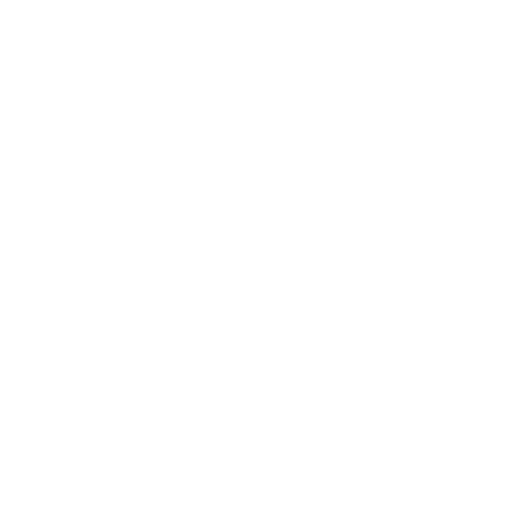
t = 0.00 s
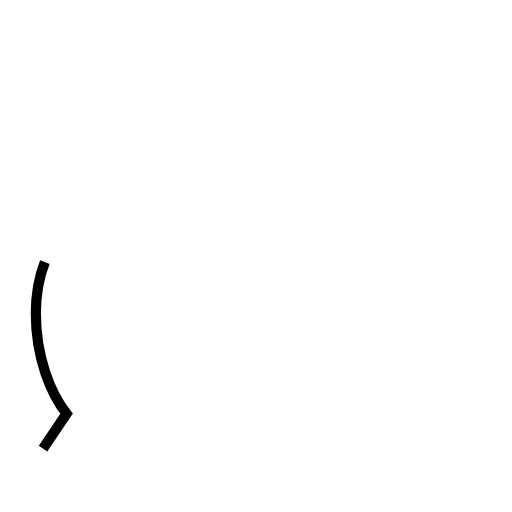
t = 0.59 s
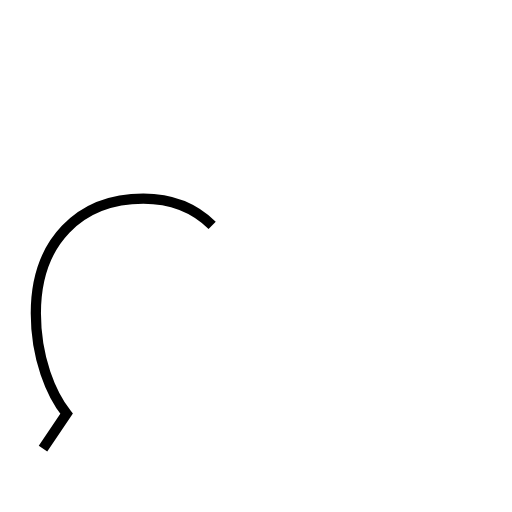
t = 1.18 s
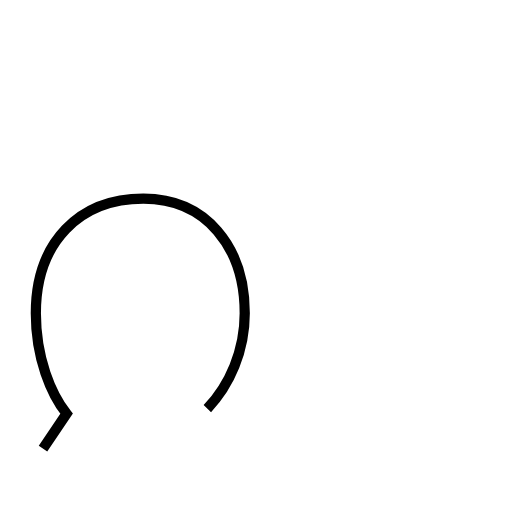
t = 1.77 s
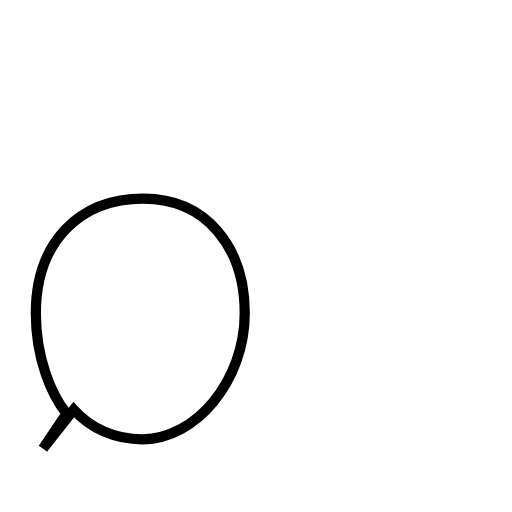
t = 2.35 s
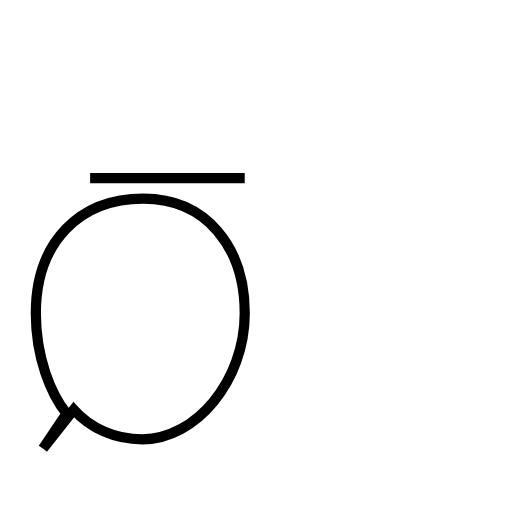
t = 2.81 s

The animated SVG that drew these frames (rendered in a browser with its animation timeline set to each time). Animation: 2 SMIL elements (animate=2); one cycle of 2.81 s.

<?xml version='1.0' encoding='utf-8'?>
<svg viewBox="0.0 -6.0 50.0 50.0" version="1.1" xmlns="http://www.w3.org/2000/svg"><rect x="-1000" y="-1000" width="2000" height="2000" stroke="white" fill="white" /><g style="fill:none;stroke:#000000;stroke-width:1"><path d="M 4.2 -0.2 L 6.5 -3.6 C 5.0 -5.5 3.5 -9.0 3.5 -13.4 C 3.5 -20.4 7.8 -24.6 14.0 -24.6 C 20.1 -24.6 23.9 -19.9 23.9 -13.4 C 23.9 -6.8 19.1 -1.1 13.9 -1.1 C 11.2 -1.1 8.8 -2.2 7.2 -4.0 Z " transform="translate(0.0 38.0)" stroke-dasharray="78.46804971533854" stroke-dashoffset="78.46804971533854"><animate attributeName="stroke-dashoffset" from="78.46804971533854" to="0" dur="2.354041491460156s" begin="0s" fill="freeze" /></path><path d="M 23.9 -26.6 L 8.8 -26.6" transform="translate(0.0 38.0)" stroke-dasharray="15.099999999999998" stroke-dashoffset="15.099999999999998"><animate attributeName="stroke-dashoffset" from="15.099999999999998" to="0" dur="0.4529999999999999s" begin="2.354041491460156s" fill="freeze" /></path></g></svg>
